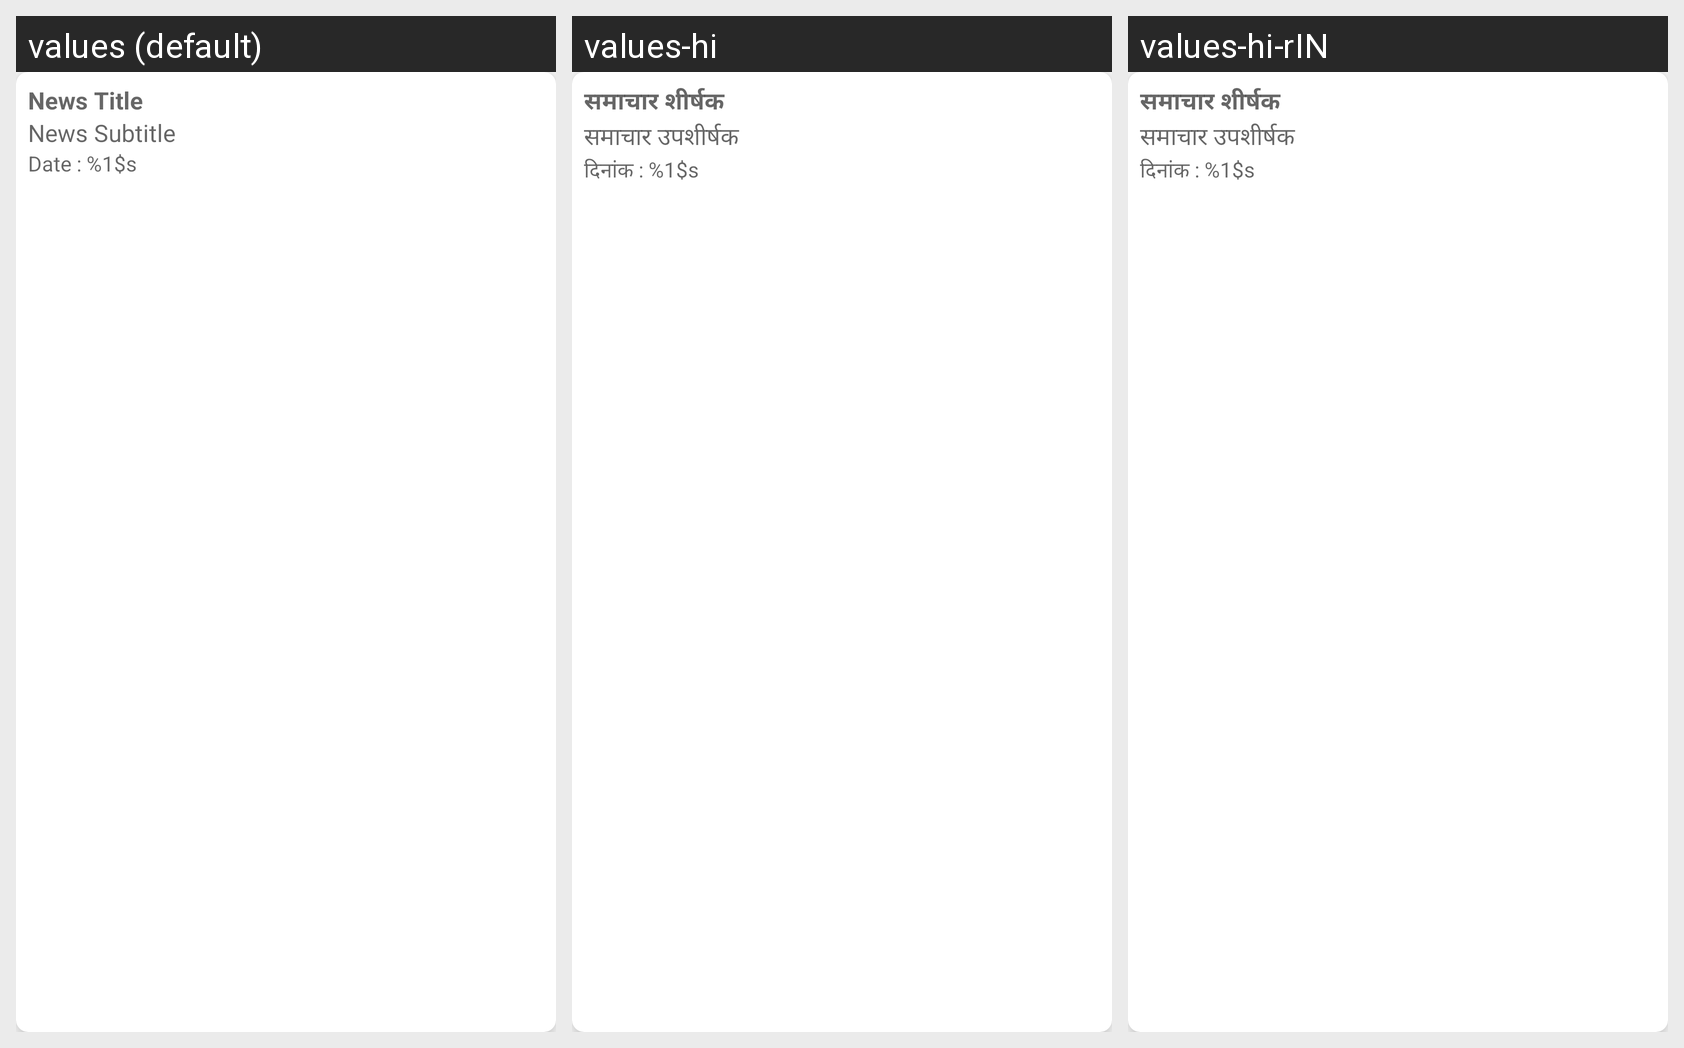

The same Android screen rendered under several of its app's locales, left to right. List the strings drawn on it with the default value and each locale's translation.
Android screen res/layout/layout_news.xml rendered under 3 locales, left to right: values (default), values-hi, values-hi-rIN. Device: Nexus 5 (rendered at 1080×1920; each locale shown at half size, 540×960, under a caption strip naming it); theme Theme.CollegePortal.
Strings drawn on this screen, with the default value and each locale's value (text and hints the layout hard-codes, and strings that could not be matched under every locale, appear in the picture but are not listed):

news_title
  values: News Title
  values-hi: समाचार शीर्षक
  values-hi-rIN: समाचार शीर्षक

news_subtitle
  values: News Subtitle
  values-hi: समाचार उपशीर्षक
  values-hi-rIN: समाचार उपशीर्षक

date_place_holder
  values: Date : %1$s
  values-hi: दिनांक : %1$s
  values-hi-rIN: दिनांक : %1$s
